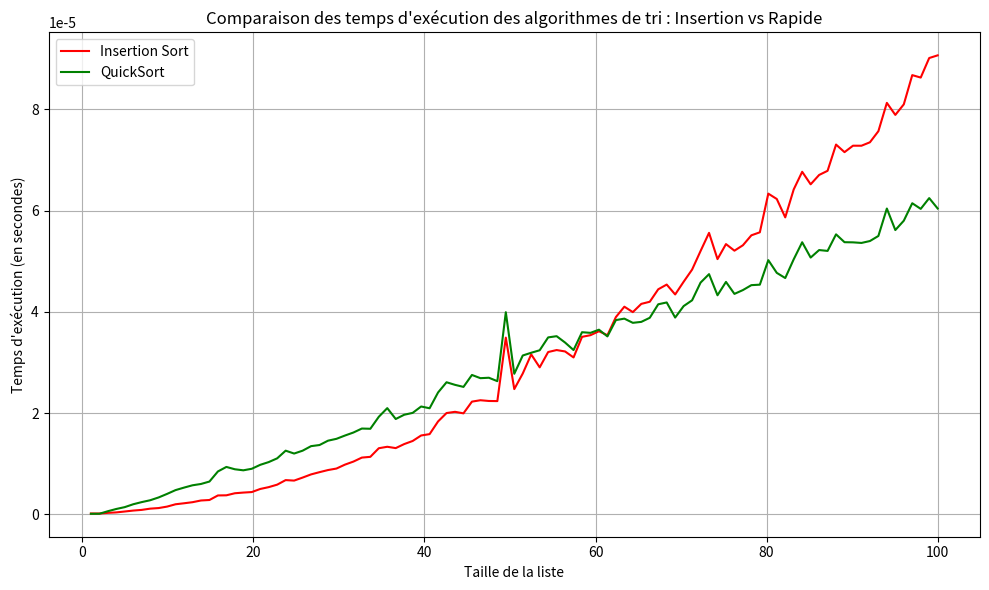
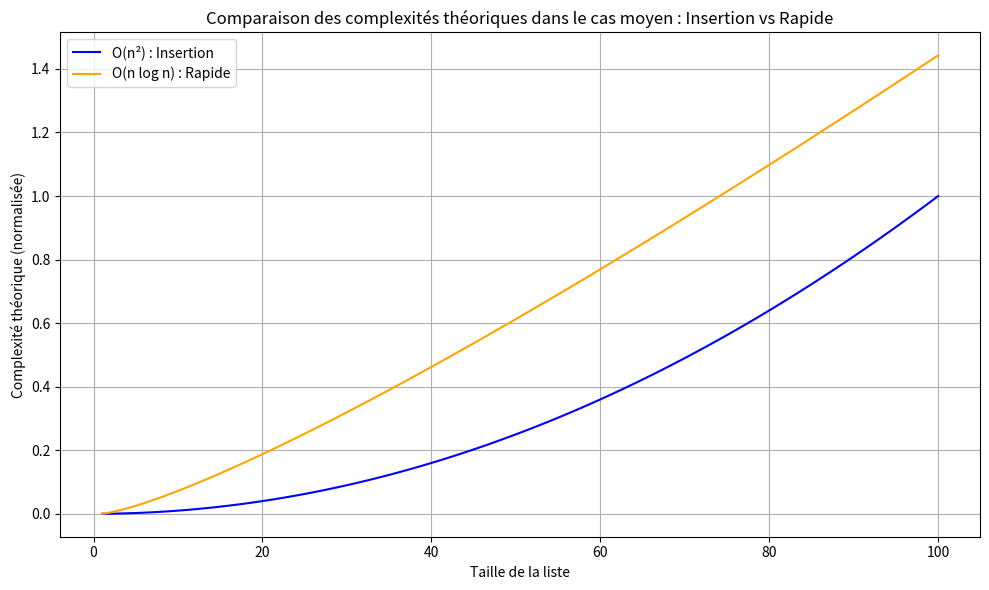

Here is the Python script that generated these plots, in order:
import time
import random
import matplotlib.pyplot as plt
import numpy as np

def insertion_sort(liste):
    for i in range(1, len(liste)):
        key = liste[i]
        j = i - 1
        while j >= 0 and liste[j] > key:
            liste[j + 1] = liste[j]
            j -= 1
        liste[j + 1] = key

def quick_sort(liste):
    if len(liste) <= 1:  # Si la liste est vide ou contient un seul élément
        return liste
    
    pivot = liste.pop()  # On choisit le dernier élément comme pivot
    liste_inf = [x for x in liste if x <= pivot]  
    liste_sup = [x for x in liste if x > pivot]   
    return quick_sort(liste_inf) + [pivot] + quick_sort(liste_sup)


# Mesurer le temps d'exécution d'un tri
def measure_time(sort_function, liste):
    start_time = time.time()  #temps avant d'executer l'algo
    sort_function(liste)
    end_time = time.time()    # temps après execution de l'algo
    return end_time - start_time  # diff de temps


nb_rep = 500  # Nombre de répétitions pour chaque taille
size = np.linspace(1, 100, 101)  #taille de la liste
t_insert_res = []
t_quick_res = []

for n in size:
    t_insert = 0
    t_quick = 0
    
    for _ in range(nb_rep):
        data = []
        for _ in range(int(n)):
            data.append(random.randint(0, 1000))

        d1 = data[:]
        t_insert += measure_time(insertion_sort, d1)

        
        d2 = data[:]
        t_quick += measure_time(quick_sort, d2)

    t_insert_res.append(t_insert / nb_rep)
    t_quick_res.append(t_quick / nb_rep)

# la complexité : 
n_values = np.linspace(1, 100, 101)
complexity_insertion = (n_values**2) / (n_values.max()**2)  # Normalisation 
complexity_quick = n_values * np.log2(n_values) / (n_values.max() * np.log(n_values.max()))  

#pour l'expérience
plt.figure(figsize=(10, 6))
plt.plot(size, t_insert_res, label="Insertion Sort", color='red')
plt.plot(size, t_quick_res, label="QuickSort", color='green')
plt.xlabel("Taille de la liste")
plt.ylabel("Temps d'exécution (en secondes)")
plt.title("Comparaison des temps d'exécution des algorithmes de tri : Insertion vs Rapide")
plt.legend()
plt.grid(True)
plt.tight_layout()
plt.show()


#pour la complexité
plt.figure(figsize=(10, 6))
plt.plot(n_values, complexity_insertion, label="O(n²) : Insertion", color='blue')
plt.plot(n_values, complexity_quick, label="O(n log n) : Rapide", color='orange')
plt.xlabel("Taille de la liste")
plt.ylabel("Complexité théorique (normalisée)")
plt.title("Comparaison des complexités théoriques dans le cas moyen : Insertion vs Rapide")
plt.legend()
plt.grid(True)
plt.tight_layout()
plt.show()
